pico-8 play session: hold → + tap 🅾

[t = 1 s] hold → ~1s, tap 🅾 ~2×
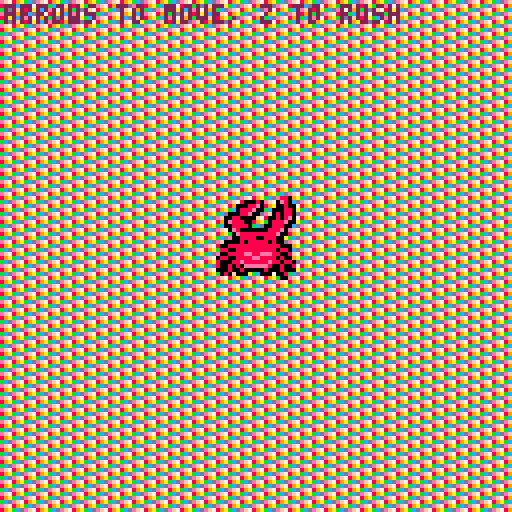
[t = 2 s] hold → ~2s, tap 🅾 ~4×
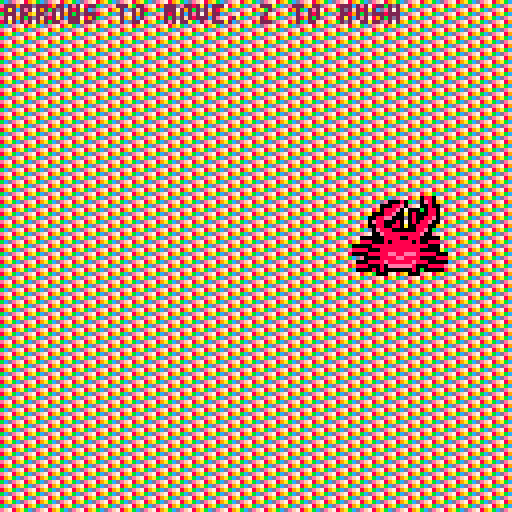
[t = 4 s] hold → ~4s, tap 🅾 ~7×
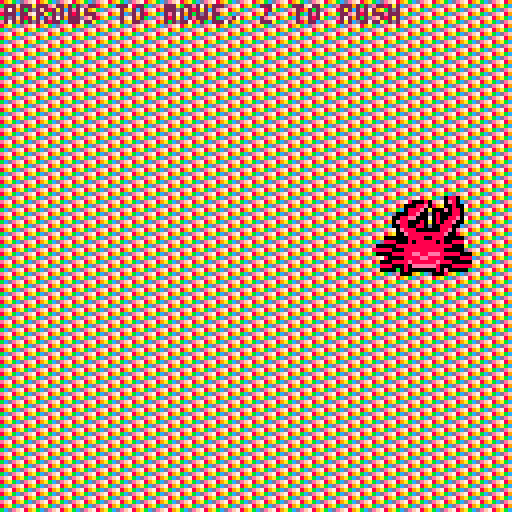
[t = 6 s] hold → ~6s, tap 🅾 ~10×
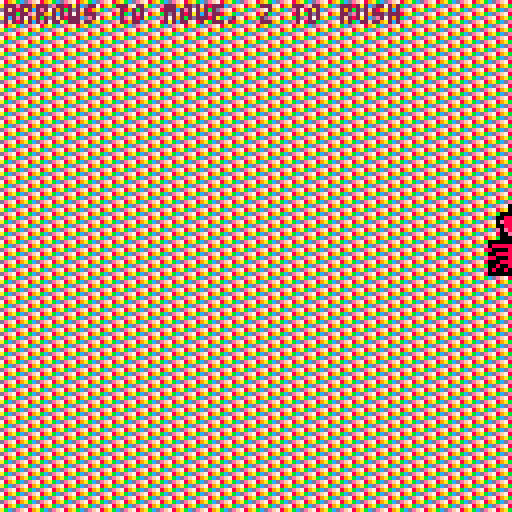

pico-8 cartridge
version 8
__lua__
--global game timer
t = 0
friction = 0.3

crab = {
	x = 64-12,
	y = 64-15,
	frms = {4,7,10},
	currfrm = 4,
	velx = 0,
	vely = 0,
	accelx = 0,
	accely = 0,
	accelx_u = 0,
	accely_u = 0,
	movspd = 0.5,
	maxspd = 1,
	width = 24,
	height = 24,
	rushspd = 6,
	rushcooldown = 0
}

function magnitude(x,y)
	return sqrt(x * x + y * y)
end

function crab_addaccel(x,y)
	crab.accelx += x
	crab.accely += y
end

function crab_addaccel_u(x,y)
	crab.accelx_u += x
	crab.accely_u += y
end

function crab_limitspd()
	mag = magnitude(crab.velx, crab.vely)
	
	if mag < 0.15 then
		crab.velx = 0
		crab.vely = 0
	end
	
	if mag > crab.maxspd then
		--normalize
		if mag != 0 then
			crab.velx = crab.velx / mag * crab.maxspd
			crab.vely = crab.vely / mag * crab.maxspd
		end
	end
end

function crab_screenloop()
	if crab.x > 128 then
		crab.x = 0 - crab.width
	end
	if crab.x + crab.width < 0 then
		crab.x = 128
	end
	if crab.y > 128 then
		crab.y = 0 - crab.height
	end
	if crab.y + crab.height < 0 then
		crab.y = 128
	end
end

function updatecrab()
	--physics!
	mag = magnitude(crab.velx, crab.vely)
	if mag != 0 then
		fricx = crab.velx / mag * -1 * friction
		fricy = crab.vely / mag * -1 * friction
		crab_addaccel(fricx,fricy)
	end
	
	crab.velx += crab.accelx
	crab.vely += crab.accely
	
	crab_limitspd()
	
	crab.velx += crab.accelx_u
	crab.vely += crab.accely_u
	
	crab_screenloop()
	
	crab.x += crab.velx
	crab.y += crab.vely
	

	crab.accelx = 0
	crab.accely = 0
	crab.accelx_u = 0
	crab.accely_u = 0
	
	if crab.rushcooldown > 1 then
		crab.rushcooldown -= 1
	end

 -- set the right sprite frame
	if magnitude(crab.velx,crab.vely) > 0 then
		frame = t % 24
		if frame < 8 then
			crab.currfrm = crab.frms[1]
		elseif frame < 16 then
			crab.currfrm = crab.frms[2]
		else
			crab.currfrm = crab.frms[3]
		end
	end
end

function drawcrab()
	--change trans from black to brown
	palt(0, false)
	palt(4, true)
	spr(crab.currfrm, crab.x, crab.y, 3,3)
end


--============
--go!
--============

function _init()
	--play the sweet music
	music(0)
end

function _update()
 --update global timer
	t += 1
	--update crabby
	updatecrab()
	
	-- buttons make crab move!
	-- left
	if btn(0) then
		crab_addaccel(-crab.movspd,0)
	end
	-- right
	if btn(1) then 
		crab_addaccel(crab.movspd,0)
	end
	-- up
	if btn(2) then 
		crab_addaccel(0,-crab.movspd)
	end
	-- down
	if btn(3) then 
		crab_addaccel(0,crab.movspd)
	end
	
	--rush!
	if btn(4) then
		mag = magnitude(crab.velx,crab.vely)
		
		if mag != 0  and crab.rushcooldown < 1 then
			gox = crab.velx / mag * crab.rushspd
			goy = crab.vely / mag * crab.rushspd
			crab_addaccel_u(gox,goy)
			--todo: fix cooldown
			--crab.rushcooldown = 0
		end
	end
	
end

function _draw()
	--blank the screen
	cls()
	
	--change sprite colors for rainbow
	for col=7,15 do
		newcol = col + t
		while newcol > 15 do
			newcol = newcol - 15 + 6
		end
		--change the color palette
		pal(col, newcol, 0)
	end
	
	--draw rainbow pixels
	--colors to draw are 7 thro 15
	--loop thro vert/horiz pixels
	k = 7
	for i=0,128 do
		for j=0,128 do
			x = j
			y = i
			col = k
			pset(x, y, col)
			
			k += 1
			if k > 15 then k = 7 end
		end
		--the k stuff goes here
		-- to make a horiz rainbow
	end
	

	--set palette back to normal
	pal()
	--crabby!
	drawcrab()
	
	color(2)
	print('arrows to move, z to rush',1,1)
	--print(crab.velx ..'/'.. crab.vely)
	--print(magnitude(crab.velx,crab.vely), 0, 10)
end
__gfx__
00000000000000000000000000880000444444444444444440880444444444444444444444880444444444444444444444880444400000000000000000000000
00000000000000000000800000880000444444444000804440e80444444444444000804440e80444444444444000804440e80444400000000000000000000000
00700700000000000088800000080000444444400088e04440080044444444400088e04440080044444444400088e04440080044400000000000000000000000
0007700000000000888800008008800044444440888e04000408804444444440888e00400408804444444440888e004400088044400000000000000000000000
000770000000000088800000800880004444400088e00408000880444444400088e00408000880444444400088e0044408088044400000000000000000000000
0070070000000088880000008088800044440088ee0004080088e04444440088ee0004080088e04444440088000044400808e044400000000000000000000000
0000000000000888000800008888000044440e8800080408088e004444440e8800080408088e004444440e8880044440888e0044400000000000000000000000
00000000000000880088000088800000444400880088040088800444444400880088040088800444444400888804440088800444400000000000000000000000
00000000000000888880000888800000444440e88800000088e04444444440e88800000088e04444444440e80000000888e04444400000000000000000000000
000000000000000888888888880000004444400e888888888e0044444444400e888888888e0044444444440e888888888e004444400000000000000000000000
00000000000000008888008880000000440000008888008880000044444440008888008880044444444444008888008880044444400000000000000000000000
00000000008880008088888080088800448880008088888080088844440000008088888080000044444400008088888080044444400000000000000000000000
00000000000008888888888888800000000008888888888888800044440888888888888888888004444008888888888888000444400000000000000000000000
00000000888800088888888880000000888800088888888880000044448000088888888880000884444880088888888880880444400000000000000000000000
00000000000088888888888888888000000088888ee88eee88888000440088888ee88eee88000004444008888ee88eee88008444400000000000000000000000
0000000000000008888888888000088844400008888ee8888000088844880008888ee8888088804444088008888ee88880800444400000000000000000000000
0000000000008888888888888880000040008888e888888e8880000044000888e888888e8800084444800088e888888e88088044400000000000000000000000
00000000088800080888888800088880488800080eeeeee800088884440080080eeeeee800880044448008080eeeeee800800844400000000000000000000000
00000000000000080000000800000000400004080000000804000004440800800000000080008844440008008000008000800044400000000000000000000000
00000000000000000000000000000000444444000444440004444444440000004444444400400044444080400044400040084444400000000000000000000000
00000000000000000000000000000000444444444444444444444444444444444444444444444444444444444444444444004444400000000000000000000000
00000000000000000000000000000000444444444444444444444444444444444444444444444444444444444444444444444444400000000000000000000000
00000000000000000000000000000000444444444444444444444444444444444444444444444444444444444444444444444444400000000000000000000000
00000000000000000000000000000000444444444444444444444444444444444444444444444444444444444444444444444444400000000000000000000000
00000000000000000000000000000000000000000000000000000000000000044444444444444000000000000000000000000444400000000000000000000000
00000000000000000000000000000000000000000000000000000000000000044440000044440000000000000000000000000000000000000000000000000000
00000000000000000000000000000000000000000000000000000000000000004400000000000000000000000000000000000000000000000000000000000000
00000000000000000000000000000000000000000000000000000000000000000000000000000000000000000000000000000000000000000000000000000000
00000000000000000000000000000000000000000000000000000000000000000000000000000000000000000000000000000000000000000000000000000000
00000000000000000000000000000000000000000000000000000000000000000000000000000000000000000000000000000000000000000000000000000000
00000000000000000000000000000000000000000000000000000000000000000000000000000000000000000000000000000000000000000000000000000000
00000000000000000000000000000000000000000000000000000000000000000000000000000000000000000000000000000000000000000000000000000000
00000000000000000000000000000000000000000000000000000000000000000000000000000000000000000000000000000000000000000000000000000000
00000000000000000000000000000000000000000000000000000000000000000000000000000000000000000000000000000000000000000000000000000000
00000000000000000000000000000000000000000000000000000000000000000000000000000000000000000000000000000000000000000000000000000000
00000000000000000000000000000000000000000000000000000000000000000000000000000000000000000000000000000000000000000000000000000000
00000000000000000000000000000000000000000000000000000000000000000000000000000000000000000000000000000000000000000000000000000000
00000000000000000000000000000000000000000000000000000000000000000000000000000000000000000000000000000000000000000000000000000000
00000000000000000000000000000000000000000000000000000000000000000000000000000000000000000000000000000000000000000000000000000000
00000000000000000000000000000000000000000000000000000000000000000000000000000000000000000000000000000000000000000000000000000000
00000000000000000000000000000000000000000000000000000000000000000000000000000000000000000000000000000000000000000000000000000000
00000000000000000000000000000000000000000000000000000000000000000000000000000000000000000000000000000000000000000000000000000000
00000000000000000000000000000000000000000000000000000000000000000000000000000000000000000000000000000000000000000000000000000000
00000000000000000000000000000000000000000000000000000000000000000000000000000000000000000000000000000000000000000000000000000000
00000000000000000000000000000000000000000000000000000000000000000000000000000000000000000000000000000000000000000000000000000000
00000000000000000000000000000000000000000000000000000000000000000000000000000000000000000000000000000000000000000000000000000000
00000000000000000000000000000000000000000000000000000000000000000000000000000000000000000000000000000000000000000000000000000000
00000000000000000000000000000000000000000000000000000000000000000000000000000000000000000000000000000000000000000000000000000000
00000000000000000000000000000000000000000000000000000000000000000000000000000000000000000000000000000000000000000000000000000000
00000000000000000000000000000000000000000000000000000000000000000000000000000000000000000000000000000000000000000000000000000000
00000000000000000000000000000000000000000000000000000000000000000000000000000000000000000000000000000000000000000000000000000000
00000000000000000000000000000000000000000000000000000000000000000000000000000000000000000000000000000000000000000000000000000000
00000000000000000000000000000000000000000000000000000000000000000000000000000000000000000000000000000000000000000000000000000000
00000000000000000000000000000000000000000000000000000000000000000000000000000000000000000000000000000000000000000000000000000000
00000000000000000000000000000000000000000000000000000000000000000000000000000000000000000000000000000000000000000000000000000000
00000000000000000000000000000000000000000000000000000000000000000000000000000000000000000000000000000000000000000000000000000000
00000000000000000000000000000000000000000000000000000000000000000000000000000000000000000000000000000000000000000000000000000000
00000000000000000000000000000000000000000000000000000000000000000000000000000000000000000000000000000000000000000000000000000000
00000000000000000000000000000000000000000000000000000000000000000000000000000000000000000000000000000000000000000000000000000000
00000000000000000000000000000000000000000000000000000000000000000000000000000000000000000000000000000000000000000000000000000000
00000000000000000000000000000000000000000000000000000000000000000000000000000000000000000000000000000000000000000000000000000000
00000000000000000000000000000000000000000000000000000000000000000000000000000000000000000000000000000000000000000000000000000000
00000000000000000000000000000000000000000000000000000000000000000000000000000000000000000000000000000000000000000000000000000000
00000000000000000000000000000000000000000000000000000000000000000000000000000000000000000000000000000000000000000000000000000000
00000000000000000000000000000000000000000000000000000000000000000000000000000000000000000000000000000000000000000000000000000000
00000000000000000000000000000000000000000000000000000000000000000000000000000000000000000000000000000000000000000000000000000000
00000000000000000000000000000000000000000000000000000000000000000000000000000000000000000000000000000000000000000000000000000000
00000000000000000000000000000000000000000000000000000000000000000000000000000000000000000000000000000000000000000000000000000000
00000000000000000000000000000000000000000000000000000000000000000000000000000000000000000000000000000000000000000000000000000000
00000000000000000000000000000000000000000000000000000000000000000000000000000000000000000000000000000000000000000000000000000000
00000000000000000000000000000000000000000000000000000000000000000000000000000000000000000000000000000000000000000000000000000000
00000000000000000000000000000000000000000000000000000000000000000000000000000000000000000000000000000000000000000000000000000000
00000000000000000000000000000000000000000000000000000000000000000000000000000000000000000000000000000000000000000000000000000000
00000000000000000000000000000000000000000000000000000000000000000000000000000000000000000000000000000000000000000000000000000000
00000000000000000000000000000000000000000000000000000000000000000000000000000000000000000000000000000000000000000000000000000000
00000000000000000000000000000000000000000000000000000000000000000000000000000000000000000000000000000000000000000000000000000000
00000000000000000000000000000000000000000000000000000000000000000000000000000000000000000000000000000000000000000000000000000000
00000000000000000000000000000000000000000000000000000000000000000000000000000000000000000000000000000000000000000000000000000000
00000000000000000000000000000000000000000000000000000000000000000000000000000000000000000000000000000000000000000000000000000000
00000000000000000000000000000000000000000000000000000000000000000000000000000000000000000000000000000000000000000000000000000000
00000000000000000000000000000000000000000000000000000000000000000000000000000000000000000000000000000000000000000000000000000000
00000000000000000000000000000000000000000000000000000000000000000000000000000000000000000000000000000000000000000000000000000000
00000000000000000000000000000000000000000000000000000000000000000000000000000000000000000000000000000000000000000000000000000000
00000000000000000000000000000000000000000000000000000000000000000000000000000000000000000000000000000000000000000000000000000000
00000000000000000000000000000000000000000000000000000000000000000000000000000000000000000000000000000000000000000000000000000000
00000000000000000000000000000000000000000000000000000000000000000000000000000000000000000000000000000000000000000000000000000000
00000000000000000000000000000000000000000000000000000000000000000000000000000000000000000000000000000000000000000000000000000000
00000000000000000000000000000000000000000000000000000000000000000000000000000000000000000000000000000000000000000000000000000000
00000000000000000000000000000000000000000000000000000000000000000000000000000000000000000000000000000000000000000000000000000000
00000000000000000000000000000000000000000000000000000000000000000000000000000000000000000000000000000000000000000000000000000000
00000000000000000000000000000000000000000000000000000000000000000000000000000000000000000000000000000000000000000000000000000000
00000000000000000000000000000000000000000000000000000000000000000000000000000000000000000000000000000000000000000000000000000000
00000000000000000000000000000000000000000000000000000000000000000000000000000000000000000000000000000000000000000000000000000000
00000000000000000000000000000000000000000000000000000000000000000000000000000000000000000000000000000000000000000000000000000000
00000000000000000000000000000000000000000000000000000000000000000000000000000000000000000000000000000000000000000000000000000000
00000000000000000000000000000000000000000000000000000000000000000000000000000000000000000000000000000000000000000000000000000000
00000000000000000000000000000000000000000000000000000000000000000000000000000000000000000000000000000000000000000000000000000000
00000000000000000000000000000000000000000000000000000000000000000000000000000000000000000000000000000000000000000000000000000000
00000000000000000000000000000000000000000000000000000000000000000000000000000000000000000000000000000000000000000000000000000000
00000000000000000000000000000000000000000000000000000000000000000000000000000000000000000000000000000000000000000000000000000000
00000000000000000000000000000000000000000000000000000000000000000000000000000000000000000000000000000000000000000000000000000000
00000000000000000000000000000000000000000000000000000000000000000000000000000000000000000000000000000000000000000000000000000000
00000000000000000000000000000000000000000000000000000000000000000000000000000000000000000000000000000000000000000000000000000000
00000000000000000000000000000000000000000000000000000000000000000000000000000000000000000000000000000000000000000000000000000000
00000000000000000000000000000000000000000000000000000000000000000000000000000000000000000000000000000000000000000000000000000000
00000000000000000000000000000000000000000000000000000000000000000000000000000000000000000000000000000000000000000000000000000000
00000000000000000000000000000000000000000000000000000000000000000000000000000000000000000000000000000000000000000000000000000000
00000000000000000000000000000000000000000000000000000000000000000000000000000000000000000000000000000000000000000000000000000000
00000000000000000000000000000000000000000000000000000000000000000000000000000000000000000000000000000000000000000000000000000000
00000000000000000000000000000000000000000000000000000000000000000000000000000000000000000000000000000000000000000000000000000000
00000000000000000000000000000000000000000000000000000000000000000000000000000000000000000000000000000000000000000000000000000000
00000000000000000000000000000000000000000000000000000000000000000000000000000000000000000000000000000000000000000000000000000000
00000000000000000000000000000000000000000000000000000000000000000000000000000000000000000000000000000000000000000000000000000000
00000000000000000000000000000000000000000000000000000000000000000000000000000000000000000000000000000000000000000000000000000000
00000000000000000000000000000000000000000000000000000000000000000000000000000000000000000000000000000000000000000000000000000000
00000000000000000000000000000000000000000000000000000000000000000000000000000000000000000000000000000000000000000000000000000000
00000000000000000000000000000000000000000000000000000000000000000000000000000000000000000000000000000000000000000000000000000000
00000000000000000000000000000000000000000000000000000000000000000000000000000000000000000000000000000000000000000000000000000000
00000000000000000000000000000000000000000000000000000000000000000000000000000000000000000000000000000000000000000000000000000000
00000000000000000000000000000000000000000000000000000000000000000000000000000000000000000000000000000000000000000000000000000000
00000000000000000000000000000000000000000000000000000000000000000000000000000000000000000000000000000000000000000000000000000000
00000000000000000000000000000000000000000000000000000000000000000000000000000000000000000000000000000000000000000000000000000000
00000000000000000000000000000000000000000000000000000000000000000000000000000000000000000000000000000000000000000000000000000000
00000000000000000000000000000000000000000000000000000000000000000000000000000000000000000000000000000000000000000000000000000000
00000000000000000000000000000000000000000000000000000000000000000000000000000000000000000000000000000000000000000000000000000000
00000000000000000000000000000000000000000000000000000000000000000000000000000000000000000000000000000000000000000000000000000000
00000000000000000000000000000000000000000000000000000000000000000000000000000000000000000000000000000000000000000000000000000000
00000000000000000000000000000000000000000000000000000000000000000000000000000000000000000000000000000000000000000000000000000000
__gff__
0000000000000000000000000000000000000000000000000000000000000000000000000000000000000000000000000000000000000000000000000000000000000000000000000000000000000000000000000000000000000000000000000000000000000000000000000000000000000000000000000000000000000000
0000000000000000000000000000000000000000000000000000000000000000000000000000000000000000000000000000000000000000000000000000000000000000000000000000000000000000000000000000000000000000000000000000000000000000000000000000000000000000000000000000000000000000
__map__
0000000000000000000000000000000000000000000000000000000000000000000000000000000000000000000000000000000000000000000000000000000000000000000000000000000000000000000000000000000000000000000000000000000000000000000000000000000000000000000000000000000000000000
0000000000000000000000000000000000000000000000000000000000000000000000000000000000000000000000000000000000000000000000000000000000000000000000000000000000000000000000000000000000000000000000000000000000000000000000000000000000000000000000000000000000000000
0000000000000000000000000000000000000000000000000000000000000000000000000000000000000000000000000000000000000000000000000000000000000000000000000000000000000000000000000000000000000000000000000000000000000000000000000000000000000000000000000000000000000000
0000000000000000000000000000000000000000000000000000000000000000000000000000000000000000000000000000000000000000000000000000000000000000000000000000000000000000000000000000000000000000000000000000000000000000000000000000000000000000000000000000000000000000
0000000000000000000000000000000000000000000000000000000000000000000000000000000000000000000000000000000000000000000000000000000000000000000000000000000000000000000000000000000000000000000000000000000000000000000000000000000000000000000000000000000000000000
0000000000000000000000000000000000000000000000000000000000000000000000000000000000000000000000000000000000000000000000000000000000000000000000000000000000000000000000000000000000000000000000000000000000000000000000000000000000000000000000000000000000000000
0000000000000000000000000000000000000000000000000000000000000000000000000000000000000000000000000000000000000000000000000000000000000000000000000000000000000000000000000000000000000000000000000000000000000000000000000000000000000000000000000000000000000000
0000000000000000000000000000000000000000000000000000000000000000000000000000000000000000000000000000000000000000000000000000000000000000000000000000000000000000000000000000000000000000000000000000000000000000000000000000000000000000000000000000000000000000
0000000000000000000000000000000000000000000000000000000000000000000000000000000000000000000000000000000000000000000000000000000000000000000000000000000000000000000000000000000000000000000000000000000000000000000000000000000000000000000000000000000000000000
0000000000000000000000000000000000000000000000000000000000000000000000000000000000000000000000000000000000000000000000000000000000000000000000000000000000000000000000000000000000000000000000000000000000000000000000000000000000000000000000000000000000000000
0000000000000000000000000000000000000000000000000000000000000000000000000000000000000000000000000000000000000000000000000000000000000000000000000000000000000000000000000000000000000000000000000000000000000000000000000000000000000000000000000000000000000000
0000000000000000000000000000000000000000000000000000000000000000000000000000000000000000000000000000000000000000000000000000000000000000000000000000000000000000000000000000000000000000000000000000000000000000000000000000000000000000000000000000000000000000
0000000000000000000000000000000000000000000000000000000000000000000000000000000000000000000000000000000000000000000000000000000000000000000000000000000000000000000000000000000000000000000000000000000000000000000000000000000000000000000000000000000000000000
0000000000000000000000000000000000000000000000000000000000000000000000000000000000000000000000000000000000000000000000000000000000000000000000000000000000000000000000000000000000000000000000000000000000000000000000000000000000000000000000000000000000000000
0000000000000000000000000000000000000000000000000000000000000000000000000000000000000000000000000000000000000000000000000000000000000000000000000000000000000000000000000000000000000000000000000000000000000000000000000000000000000000000000000000000000000000
0000000000000000000000000000000000000000000000000000000000000000000000000000000000000000000000000000000000000000000000000000000000000000000000000000000000000000000000000000000000000000000000000000000000000000000000000000000000000000000000000000000000000000
0000000000000000000000000000000000000000000000000000000000000000000000000000000000000000000000000000000000000000000000000000000000000000000000000000000000000000000000000000000000000000000000000000000000000000000000000000000000000000000000000000000000000000
0000000000000000000000000000000000000000000000000000000000000000000000000000000000000000000000000000000000000000000000000000000000000000000000000000000000000000000000000000000000000000000000000000000000000000000000000000000000000000000000000000000000000000
0000000000000000000000000000000000000000000000000000000000000000000000000000000000000000000000000000000000000000000000000000000000000000000000000000000000000000000000000000000000000000000000000000000000000000000000000000000000000000000000000000000000000000
0000000000000000000000000000000000000000000000000000000000000000000000000000000000000000000000000000000000000000000000000000000000000000000000000000000000000000000000000000000000000000000000000000000000000000000000000000000000000000000000000000000000000000
0000000000000000000000000000000000000000000000000000000000000000000000000000000000000000000000000000000000000000000000000000000000000000000000000000000000000000000000000000000000000000000000000000000000000000000000000000000000000000000000000000000000000000
0000000000000000000000000000000000000000000000000000000000000000000000000000000000000000000000000000000000000000000000000000000000000000000000000000000000000000000000000000000000000000000000000000000000000000000000000000000000000000000000000000000000000000
0000000000000000000000000000000000000000000000000000000000000000000000000000000000000000000000000000000000000000000000000000000000000000000000000000000000000000000000000000000000000000000000000000000000000000000000000000000000000000000000000000000000000000
0000000000000000000000000000000000000000000000000000000000000000000000000000000000000000000000000000000000000000000000000000000000000000000000000000000000000000000000000000000000000000000000000000000000000000000000000000000000000000000000000000000000000000
0000000000000000000000000000000000000000000000000000000000000000000000000000000000000000000000000000000000000000000000000000000000000000000000000000000000000000000000000000000000000000000000000000000000000000000000000000000000000000000000000000000000000000
0000000000000000000000000000000000000000000000000000000000000000000000000000000000000000000000000000000000000000000000000000000000000000000000000000000000000000000000000000000000000000000000000000000000000000000000000000000000000000000000000000000000000000
0000000000000000000000000000000000000000000000000000000000000000000000000000000000000000000000000000000000000000000000000000000000000000000000000000000000000000000000000000000000000000000000000000000000000000000000000000000000000000000000000000000000000000
0000000000000000000000000000000000000000000000000000000000000000000000000000000000000000000000000000000000000000000000000000000000000000000000000000000000000000000000000000000000000000000000000000000000000000000000000000000000000000000000000000000000000000
0000000000000000000000000000000000000000000000000000000000000000000000000000000000000000000000000000000000000000000000000000000000000000000000000000000000000000000000000000000000000000000000000000000000000000000000000000000000000000000000000000000000000000
0000000000000000000000000000000000000000000000000000000000000000000000000000000000000000000000000000000000000000000000000000000000000000000000000000000000000000000000000000000000000000000000000000000000000000000000000000000000000000000000000000000000000000
0000000000000000000000000000000000000000000000000000000000000000000000000000000000000000000000000000000000000000000000000000000000000000000000000000000000000000000000000000000000000000000000000000000000000000000000000000000000000000000000000000000000000000
0000000000000000000000000000000000000000000000000000000000000000000000000000000000000000000000000000000000000000000000000000000000000000000000000000000000000000000000000000000000000000000000000000000000000000000000000000000000000000000000000000000000000000
